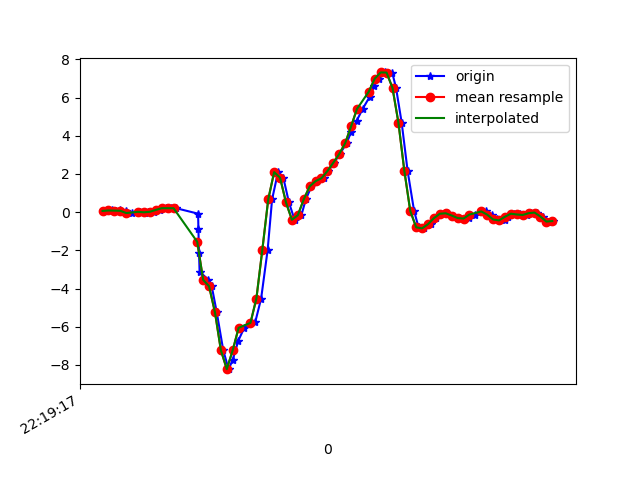

The data file committed next to this chart (first rows):
1617747557743, 443194439697739, 0.06422158, 0.26946926, -0.065876424
1617747557771, 443194458724715, 0.08988, 0.212, -0.007233
1617747557785, 443194477776491, 0.063, -0.1545, -0.04755
1617747557799, 443194496803483, 0.1009, 0.173, -0.04389
1617747557818, 443194515830475, 0.07277, -0.2901, -0.04755
1617747557839, 443194534998771, -0.04451, 0.1534, -0.149
1617747557866, 443194553990499, 0.0178, 0.2182, -0.116
1617747557882, 443194573039171, -0.02619, -0.2473, -0.1502
1617747557894, 443194592063043, 0.01413, 0.2744, -0.1868
1617747557913, 443194611086947, 0.02146, 0.05811, -0.149
1617747557933, 443194630110787, 0.118, -0.1288, -0.1856
1617747557955, 443194649172931, 0.2084, 0.1717, -0.1795
1617747557970, 443194668197699, 0.2096, -0.1068, -0.1184
1617747557989, 443194687222467, 0.2072, -0.1032, -0.1038
1617747558063, 443194706272035, -0.07872, 0.1314, -0.01212
1617747558064, 443194725296803, -0.8838, -0.3182, 0.1992
1617747558066, 443194744308419, -2.125, -0.4379, 0.3471
1617747558068, 443194763357315, -3.115, -0.6004, 0.5279
1617747558098, 443194782381347, -3.541, -1.329, 0.6488
1617747558109, 443194801405411, -3.878, -1.586, 0.892
1617747558126, 443194820429507, -5.245, -2.107, 1.076
1617747558148, 443194839478371, -7.232, -3.181, 0.9359
1617747558166, 443194858491555, -8.22, -4.284, 0.7038
1617747558180, 443194877515235, -7.735, -4.946, 0.4595
1617747558199, 443194896538787, -6.72, -5.123, 0.1198
1617747558219, 443194915587235, -6.055, -5.065, -0.3004
1617747558243, 443194934610787, -5.828, -4.964, -0.7342
1617747558256, 443194953636003, -5.762, -4.913, -1.13
1617747558276, 443194972659619, -4.521, -4.547, -1.365
1617747558298, 443194991683299, -1.977, -3.765, -1.566
1617747558313, 443195010731811, 0.6702, -3.074, -1.449
1617747558333, 443195029755427, 2.097, -2.467, -1.206
1617747558351, 443195048791267, 1.806, -1.584, -0.9113
1617747558370, 443195067814499, 0.5102, -0.6823, -0.5277
1617747558389, 443195086837795, -0.3976, -0.03718, -0.2687
1617747558412, 443195105885859, -0.1594, 0.4503, -0.1038
1617747558427, 443195124909091, 0.6702, 1.077, 0.05263
1617747558446, 443195143955619, 1.351, 1.728, 0.1919
1617747558465, 443195162978787, 1.626, 2.065, 0.2506
1617747558487, 443195182026851, 1.78, 2.268, 0.2982
1617747558503, 443195201050083, 2.152, 2.574, 0.3691
1617747558523, 443195220098083, 2.592, 3.093, 0.4069
1617747558542, 443195239121251, 3.049, 3.433, 0.297
1617747558565, 443195258119075, 3.612, 3.192, 0.07462
1617747558580, 443195277140963, 4.195, 2.965, -0.1807
1617747558599, 443195296162851, 4.787, 3.196, -0.3725
1617747558619, 443195315209571, 5.406, 3.608, -0.5265
1617747558643, 443195334231459, 6.045, 3.458, -0.8172
1617747558656, 443195353268259, 6.586, 3.119, -1.14
1617747558675, 443195372289891, 6.994, 2.823, -1.499
1617747558695, 443195391336419, 7.318, 2.588, -1.77
1617747558719, 443195410358115, 7.31, 2.458, -1.874
1617747558732, 443195429404515, 6.506, 2.192, -1.815
1617747558751, 443195448423651, 4.69, 1.706, -1.511
1617747558771, 443195467470179, 2.172, 1.088, -1.213
1617747558793, 443195486491619, 0.06544, 0.5248, -0.9431
1617747558808, 443195505513315, -0.7922, 0.3293, -0.6144
1617747558827, 443195524559715, -0.8472, 0.2841, -0.408
1617747558849, 443195543581411, -0.6297, 0.2768, -0.3261
1617747558867, 443195562606563, -0.3121, 0.2756, -0.2723
1617747558884, 443195581627619, -0.08239, 0.2524, -0.1819
... 20 more rows
